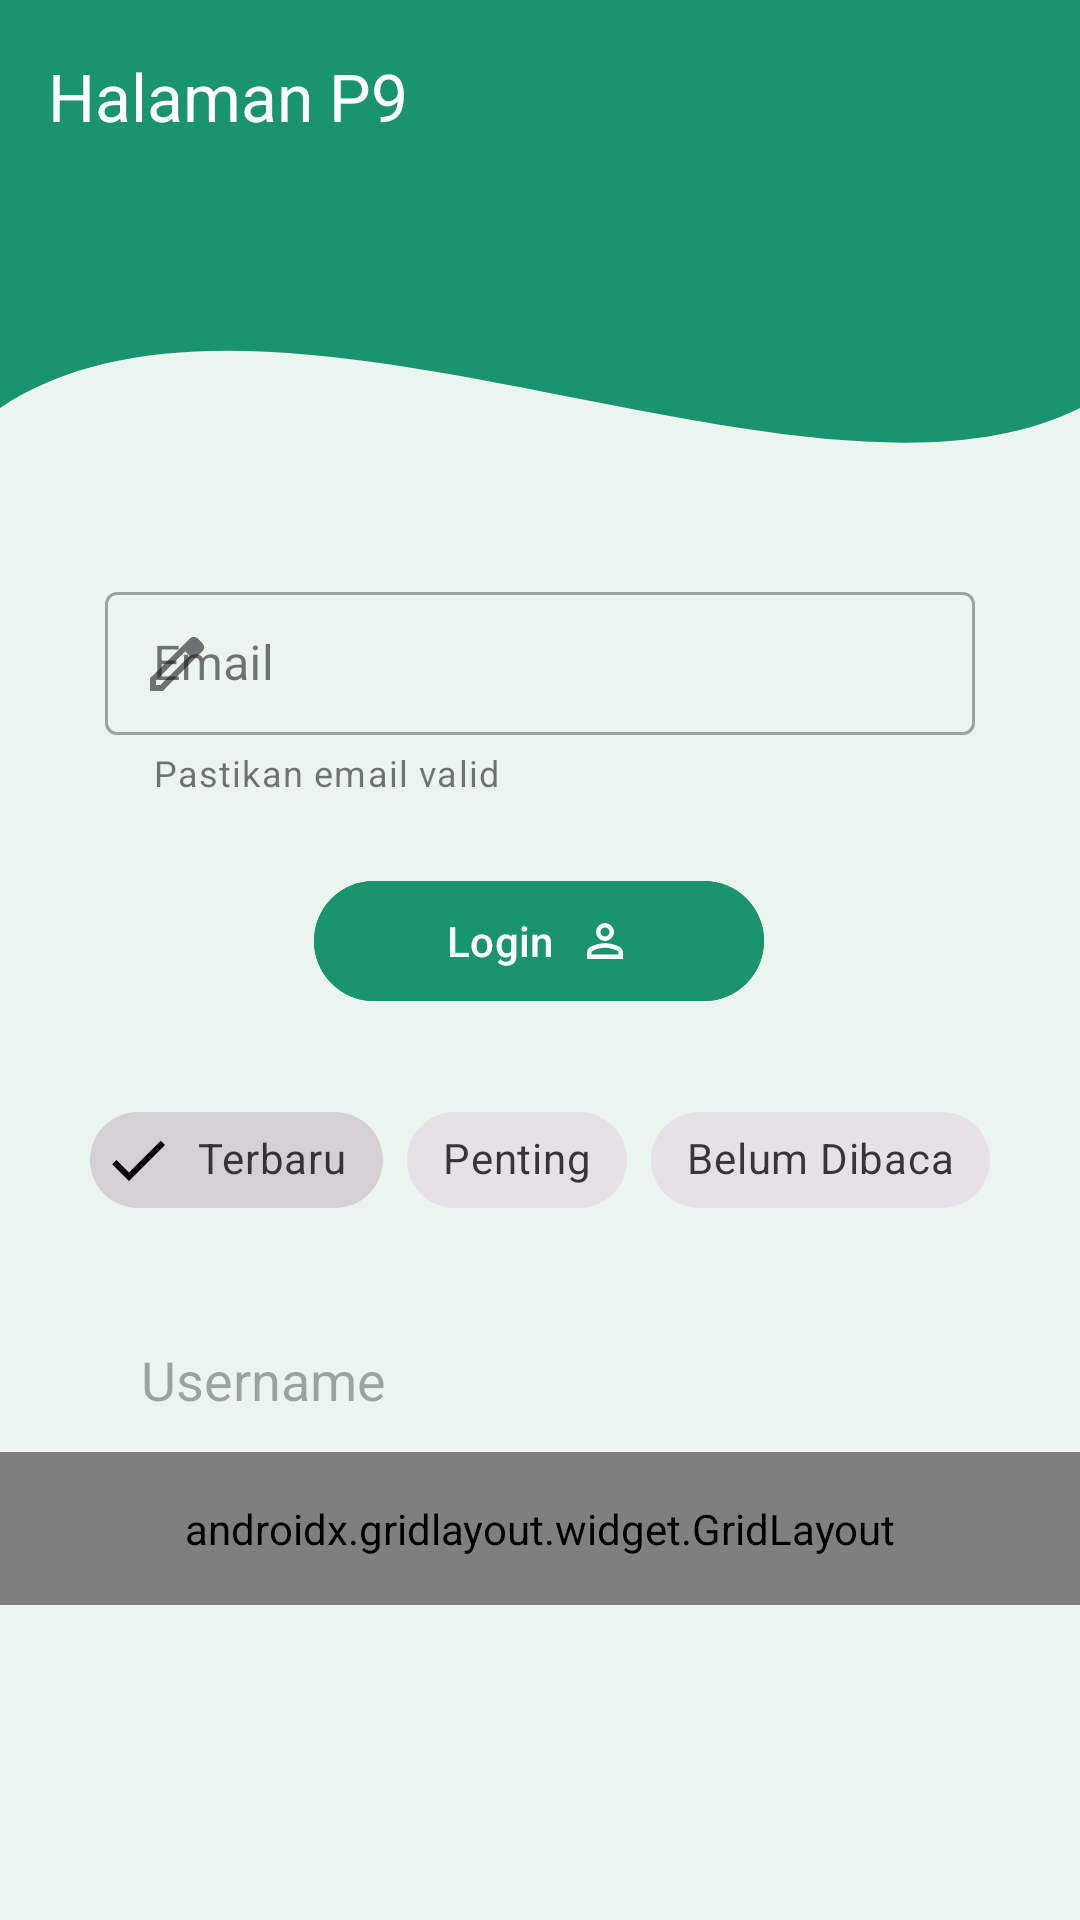

Android layout source for this screen:
<!-- AndroidManifest.xml: application theme Theme.Sherine_TIA -->
<!-- res/layout/activity_ninth.xml -->
<?xml version="1.0" encoding="utf-8"?>
<androidx.constraintlayout.widget.ConstraintLayout xmlns:android="http://schemas.android.com/apk/res/android"
    xmlns:app="http://schemas.android.com/apk/res-auto"
    xmlns:tools="http://schemas.android.com/tools"
    android:id="@+id/main"
    android:layout_width="match_parent"
    android:layout_height="match_parent"
    android:background="@color/bgColour"
    tools:context=".P9.NinthActivity">

    <View
        android:id="@+id/background_header"
        android:layout_width="0dp"
        android:layout_height="300dp"
        android:layout_marginTop="16dp"
        android:background="@drawable/bg_header_wave"
        app:layout_constraintEnd_toEndOf="parent"
        app:layout_constraintHorizontal_bias="0.0"
        app:layout_constraintStart_toStartOf="parent"
        app:layout_constraintTop_toTopOf="parent" />

    <androidx.appcompat.widget.Toolbar
        android:id="@+id/toolbar"
        android:layout_width="match_parent"
        android:layout_height="?attr/actionBarSize"
        android:background="@color/green"
        app:layout_constraintEnd_toEndOf="parent"
        app:layout_constraintStart_toStartOf="parent"
        app:layout_constraintTop_toTopOf="parent"
        app:layout_scrollFlags="scroll|enterAlways"
        app:title="Halaman P9"
        app:titleTextColor="@android:color/white" />

    <com.google.android.material.textfield.TextInputLayout
        android:id="@+id/textInputLayout"
        style="@style/Widget.MaterialComponents.TextInputLayout.OutlinedBox.Dense"
        android:layout_width="0dp"
        android:layout_height="wrap_content"
        android:layout_marginHorizontal="35dp"
        android:layout_marginTop="128dp"
        android:hint="Email"
        app:endIconMode="clear_text"
        app:helperText="Pastikan email valid"
        app:layout_constraintEnd_toEndOf="parent"
        app:layout_constraintStart_toStartOf="parent"
        app:layout_constraintTop_toBottomOf="@+id/toolbar"
        app:placeholderText="Masukkan email"
        app:startIconDrawable="@drawable/outline_edit_24">

        <com.google.android.material.textfield.TextInputEditText
            android:id="@+id/etEmail"
            android:layout_width="match_parent"
            android:layout_height="wrap_content"
            android:inputType="textEmailAddress" />
    </com.google.android.material.textfield.TextInputLayout>

    <com.google.android.material.button.MaterialButton
        android:id="@+id/btnLogin"
        android:layout_width="150dp"
        android:layout_height="wrap_content"
        android:layout_marginHorizontal="35dp"
        android:layout_marginTop="24dp"
        android:backgroundTint="@color/green"
        android:text="Login"
        app:icon="@drawable/outline_person_24"
        app:iconGravity="textEnd"
        app:layout_constraintEnd_toEndOf="parent"
        app:layout_constraintHorizontal_bias="0.498"
        app:layout_constraintStart_toStartOf="parent"
        app:layout_constraintTop_toBottomOf="@+id/textInputLayout"
        app:rippleColor="@color/lightGreen" />

    <com.google.android.material.chip.ChipGroup
        android:id="@+id/chipGroupFilter"
        android:layout_width="wrap_content"
        android:layout_height="wrap_content"
        android:layout_marginTop="25dp"
        app:layout_constraintEnd_toEndOf="parent"
        app:layout_constraintStart_toStartOf="parent"
        app:layout_constraintTop_toBottomOf="@+id/btnLogin"
        app:singleSelection="true">

        <com.google.android.material.chip.Chip
            android:id="@+id/chipTerbaru"
            style="@style/Widget.MaterialComponents.Chip.Filter"
            android:layout_width="wrap_content"
            android:layout_height="wrap_content"
            android:checked="true"
            android:text="Terbaru" />

        <com.google.android.material.chip.Chip
            android:id="@+id/chipPenting"
            style="@style/Widget.MaterialComponents.Chip.Filter"
            android:layout_width="wrap_content"
            android:layout_height="wrap_content"
            android:text="Penting" />

        <com.google.android.material.chip.Chip
            android:id="@+id/chipBelumDibaca"
            style="@style/Widget.MaterialComponents.Chip.Filter"
            android:layout_width="wrap_content"
            android:layout_height="wrap_content"
            android:text="Belum Dibaca" />
    </com.google.android.material.chip.ChipGroup>

    <EditText
        android:id="@+id/etPhone"
        android:layout_width="0dp"
        android:layout_height="wrap_content"
        android:layout_marginHorizontal="35dp"
        android:layout_marginTop="25dp"
        android:background="@drawable/bg_rounded_container"
        android:hint="Username"
        android:inputType="text"
        app:layout_constraintEnd_toEndOf="parent"
        app:layout_constraintStart_toStartOf="parent"
        app:layout_constraintTop_toBottomOf="@+id/chipGroupFilter" />

    <androidx.gridlayout.widget.GridLayout
        android:id="@+id/gridMenu"
        android:layout_width="0dp"
        android:layout_height="wrap_content"
        android:padding="16dp"
        app:columnCount="3"
        app:layout_constraintEnd_toEndOf="parent"
        app:layout_constraintStart_toStartOf="parent"
        app:layout_constraintTop_toBottomOf="@+id/etPhone"
        app:useDefaultMargins="true">

        <com.google.android.material.button.MaterialButton
            android:text="Menu 1"
            app:layout_columnWeight="1"
            app:layout_gravity="fill_horizontal" />

        <com.google.android.material.button.MaterialButton
            android:text="Menu 2"
            app:layout_columnWeight="1"
            app:layout_gravity="fill_horizontal" />

        <com.google.android.material.button.MaterialButton
            android:text="Menu 3"
            app:layout_columnWeight="1"
            app:layout_gravity="fill_horizontal" />

        <com.google.android.material.button.MaterialButton
            android:text="Menu 4"
            app:layout_columnWeight="1"
            app:layout_gravity="fill_horizontal" />

        <com.google.android.material.button.MaterialButton
            android:text="Menu 5"
            app:layout_columnWeight="1"
            app:layout_gravity="fill_horizontal" />

        <com.google.android.material.button.MaterialButton
            android:text="Menu 6"
            app:layout_columnWeight="1"
            app:layout_gravity="fill_horizontal" />
    </androidx.gridlayout.widget.GridLayout>
</androidx.constraintlayout.widget.ConstraintLayout>
<!-- resources referenced by this layout -->
<resources>
  <color name="bgColour">#EAF5EE</color>
  <color name="green">#1A936F</color>
  <color name="lightGreen">#C6DABF</color>
  <!-- drawable bg_header_wave (drawable) -->
  <?xml version="1.0" encoding="utf-8"?>
  <vector xmlns:android="http://schemas.android.com/apk/res/android"
      android:width="100dp"
      android:height="100dp"
      android:viewportWidth="100"
      android:viewportHeight="100">
          <path
              android:fillColor="@color/green"
              android:pathData="M0,0 L100,0 L100,40 C75,55 25,20 0,40 Z" />
  
  
  
  
  </vector>
  <!-- drawable bg_rounded_container (drawable) -->
  <?xml version="1.0" encoding="utf-8"?>
  <shape xmlns:android="http://schemas.android.com/apk/res/android"
      android:shape="rectangle">
  
      
      <solid android:color="@color/bgColour" />
  
      
      
      
      
  
      
      <corners android:radius="8dp" />
  
      
      <padding
          android:bottom="12dp"
          android:left="12dp"
          android:right="12dp"
          android:top="12dp" />
  </shape>
  <!-- drawable outline_edit_24 (drawable) -->
  <vector xmlns:android="http://schemas.android.com/apk/res/android" android:height="24dp" android:tint="#114B5F" android:viewportHeight="960" android:viewportWidth="960" android:width="24dp">
        
      <path android:fillColor="@android:color/white" android:pathData="M200,760L257,760L648,369L591,312L200,703L200,760ZM120,840L120,670L648,143Q660,132 674.5,126Q689,120 705,120Q721,120 736,126Q751,132 762,144L817,200Q829,211 834.5,226Q840,241 840,256Q840,272 834.5,286.5Q829,301 817,313L290,840L120,840ZM760,256L760,256L704,200L704,200L760,256ZM619,341L591,312L591,312L648,369L648,369L619,341Z"/>
      
  </vector>
  <!-- drawable outline_person_24 (drawable) -->
  <vector xmlns:android="http://schemas.android.com/apk/res/android"
      android:height="24dp"
      android:tint="#114B5F"
      android:viewportHeight="960"
      android:viewportWidth="960"
      android:width="24dp">
  
      <path
          android:fillColor="@android:color/white"
          android:pathData="M367,433Q320,386 320,320Q320,254 367,207Q414,160 480,160Q546,160 593,207Q640,254 640,320Q640,386 593,433Q546,480 480,480Q414,480 367,433ZM160,800L160,688Q160,654 177.5,625.5Q195,597 224,582Q286,551 350,535.5Q414,520 480,520Q546,520 610,535.5Q674,551 736,582Q765,597 782.5,625.5Q800,654 800,688L800,800L160,800ZM240,720L720,720L720,688Q720,677 714.5,668Q709,659 700,654Q646,627 591,613.5Q536,600 480,600Q424,600 369,613.5Q314,627 260,654Q251,659 245.5,668Q240,677 240,688L240,720ZM536.5,376.5Q560,353 560,320Q560,287 536.5,263.5Q513,240 480,240Q447,240 423.5,263.5Q400,287 400,320Q400,353 423.5,376.5Q447,400 480,400Q513,400 536.5,376.5ZM480,320Q480,320 480,320Q480,320 480,320Q480,320 480,320Q480,320 480,320Q480,320 480,320Q480,320 480,320Q480,320 480,320Q480,320 480,320ZM480,720L480,720Q480,720 480,720Q480,720 480,720Q480,720 480,720Q480,720 480,720Q480,720 480,720Q480,720 480,720Q480,720 480,720Q480,720 480,720L480,720Z" />
  
  </vector>
  <style name="Theme.Sherine_TIA" parent="Base.Theme.Sherine_TIA" />
  <style name="Base.Theme.Sherine_TIA" parent="Theme.Material3.DayNight.NoActionBar">
          
          
      </style>
</resources>
